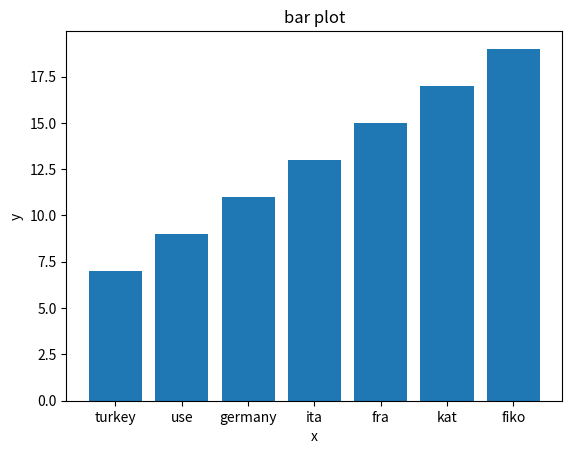

Recreate this plot in Python.
import matplotlib.pyplot as plt
import pandas as pd  
import numpy as np 


#x = np.array([1,2,3,4,5,6,7])
#y = x*2+5

#plt.bar(x,y)
#plt.title("bar plot")
#plt.xlabel("x")
#plt.ylabel("y")
#plt.show()


x = np.array([1,2,3,4,5,6,7])
a = ["turkey","use","germany","ita","fra","kat","fiko"]
y = x*2+5

plt.bar(a,y)
plt.title("bar plot")
plt.xlabel("x")
plt.ylabel("y")
plt.show()